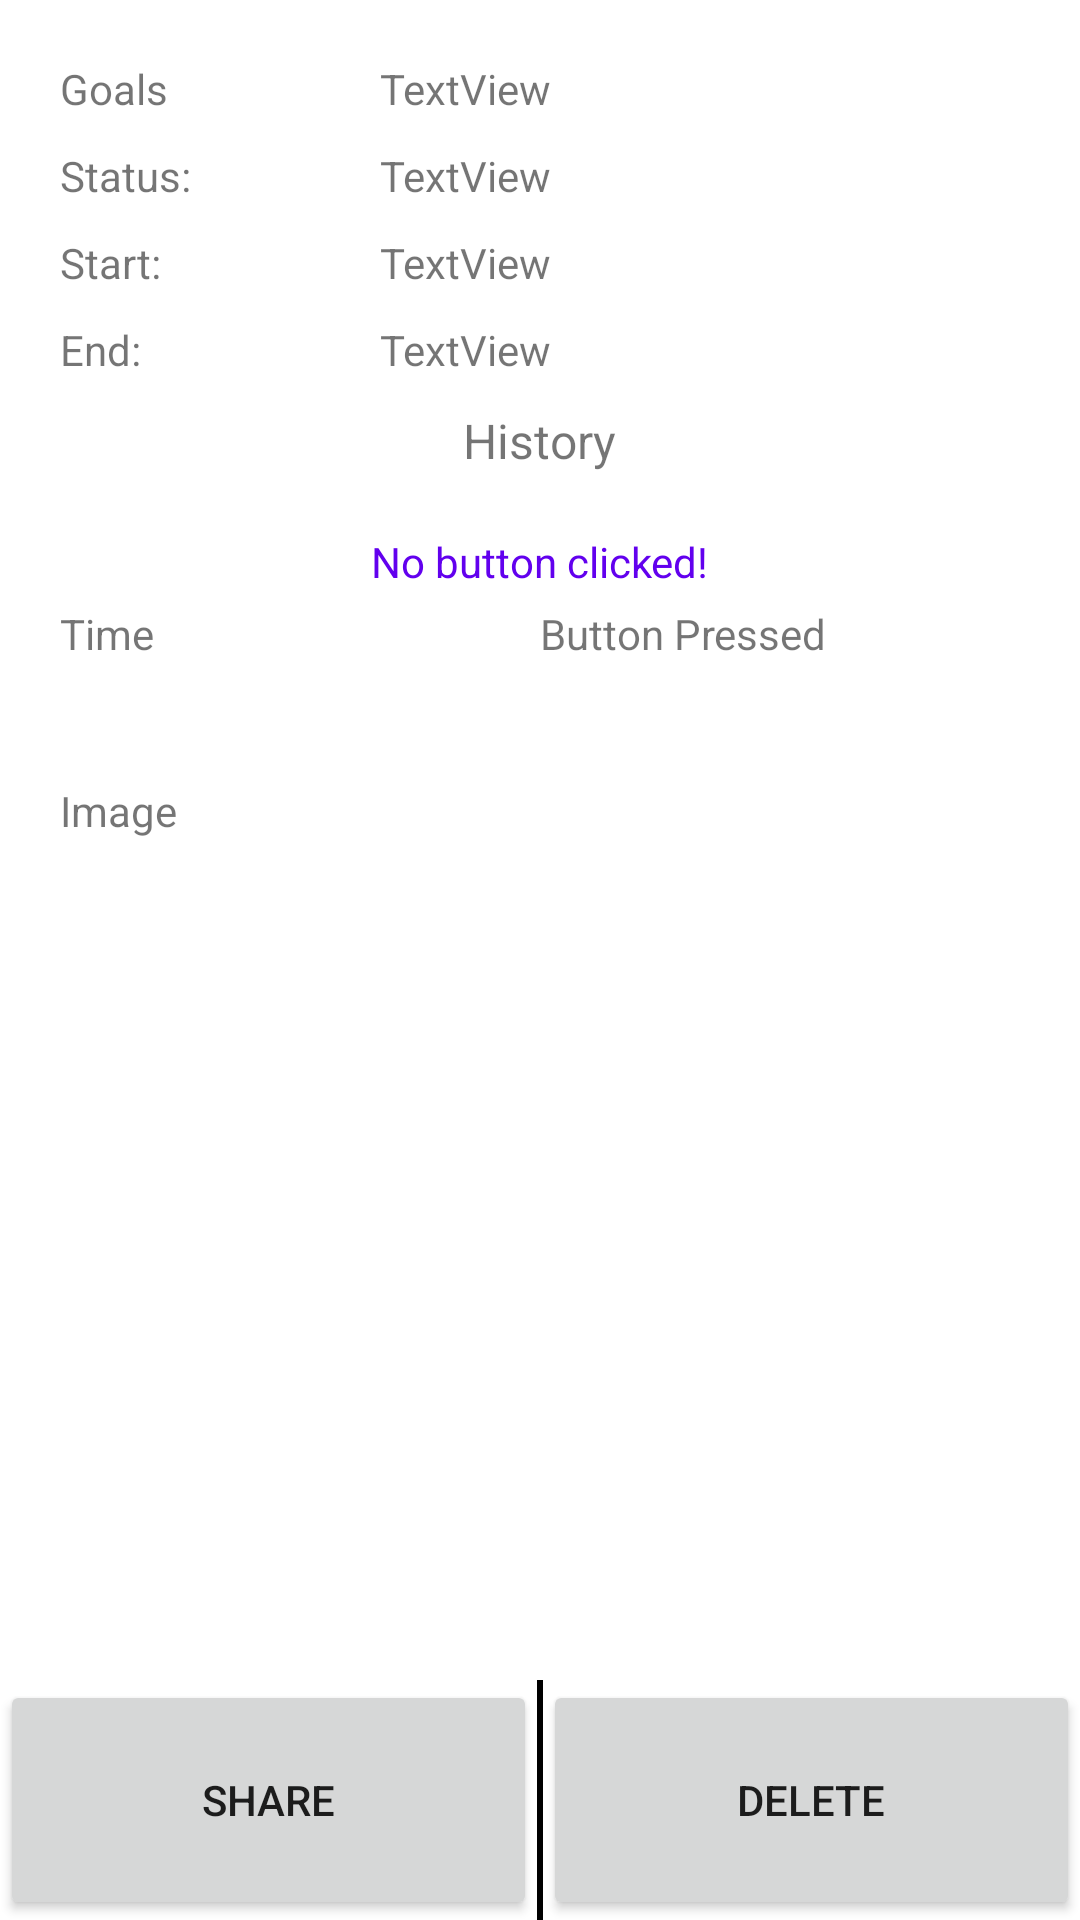

Layout XML and referenced resources for this Android screen:
<!-- AndroidManifest.xml: application theme Theme.StrokeRehab -->
<!-- res/layout/activity_exercises_details.xml -->
<?xml version="1.0" encoding="utf-8"?>
<androidx.constraintlayout.widget.ConstraintLayout xmlns:android="http://schemas.android.com/apk/res/android"
    xmlns:app="http://schemas.android.com/apk/res-auto"
    xmlns:tools="http://schemas.android.com/tools"
    android:layout_width="match_parent"
    android:layout_height="match_parent"
    tools:context=".ui.history.ExerciseDetails">

    <LinearLayout
        android:id="@+id/linearLayout"
        android:layout_width="0dp"
        android:layout_height="0dp"
        android:orientation="vertical"
        android:padding="20dp"
        app:layout_constraintBottom_toTopOf="@+id/linearLayoutDetail"
        app:layout_constraintEnd_toEndOf="parent"
        app:layout_constraintStart_toStartOf="parent"
        app:layout_constraintTop_toTopOf="parent">

        <LinearLayout
            android:layout_width="match_parent"
            android:layout_height="wrap_content"
            android:layout_marginBottom="10dp"
            android:orientation="horizontal">

            <TextView
                android:layout_width="0dp"
                android:layout_height="wrap_content"
                android:layout_weight="1"
                android:text="Goals" />

            <TextView
                android:id="@+id/textDetailGoal"
                android:layout_width="0dp"
                android:layout_height="wrap_content"
                android:layout_weight="2"
                android:text="TextView" />
        </LinearLayout>

        <LinearLayout
            android:layout_width="match_parent"
            android:layout_height="wrap_content"
            android:layout_marginBottom="10dp"
            android:orientation="horizontal">

            <TextView
                android:id="@+id/textView16"
                android:layout_width="0dp"
                android:layout_height="wrap_content"
                android:layout_weight="1"
                android:text="Status:" />

            <TextView
                android:id="@+id/textDetailStatus"
                android:layout_width="0dp"
                android:layout_height="wrap_content"
                android:layout_weight="2"
                android:text="TextView" />
        </LinearLayout>

        <LinearLayout
            android:layout_width="match_parent"
            android:layout_height="wrap_content"
            android:layout_marginBottom="10dp"
            android:orientation="horizontal">

            <TextView
                android:id="@+id/textView18"
                android:layout_width="0dp"
                android:layout_height="wrap_content"
                android:layout_weight="1"
                android:text="Start:" />

            <TextView
                android:id="@+id/textDetailStart"
                android:layout_width="0dp"
                android:layout_height="wrap_content"
                android:layout_weight="2"
                android:text="TextView" />
        </LinearLayout>

        <LinearLayout
            android:layout_width="match_parent"
            android:layout_height="wrap_content"
            android:layout_marginBottom="10dp"
            android:orientation="horizontal">

            <TextView
                android:id="@+id/textView20"
                android:layout_width="0dp"
                android:layout_height="wrap_content"
                android:layout_weight="1"
                android:text="End:" />

            <TextView
                android:id="@+id/textDetailEndAt"
                android:layout_width="0dp"
                android:layout_height="wrap_content"
                android:layout_weight="2"
                android:text="TextView" />
        </LinearLayout>

        <LinearLayout
            android:layout_width="match_parent"
            android:layout_height="wrap_content"
            android:layout_marginBottom="10dp"
            android:orientation="vertical">

            <TextView
                android:id="@+id/textView22"
                android:layout_width="wrap_content"
                android:layout_height="wrap_content"
                android:layout_gravity="center_horizontal"
                android:layout_marginBottom="20dp"
                android:layout_weight="1"
                android:text="History"
                android:textSize="16sp" />
            <TextView
                android:id="@+id/textViewNoBtn"
                android:layout_width="wrap_content"
                android:layout_height="wrap_content"
                android:layout_gravity="center_horizontal"
                android:layout_marginBottom="5dp"
                android:textColor="@color/purple_500"
                android:text="No button clicked!" />

            <LinearLayout
                android:layout_width="match_parent"
                android:layout_height="wrap_content"
                android:orientation="horizontal"
                android:layout_marginBottom="10dp">

                <TextView
                    android:id="@+id/textView10"
                    android:layout_width="0dp"
                    android:layout_height="wrap_content"
                    android:layout_weight="1"
                    android:shadowColor="@color/purple_200"
                    android:text="Time" />

                <TextView
                    android:id="@+id/textView11"
                    android:layout_width="0dp"
                    android:layout_height="wrap_content"
                    android:layout_weight="1"
                    android:text="Button Pressed" />
            </LinearLayout>

            <androidx.recyclerview.widget.RecyclerView
                android:id="@+id/buttonList"
                android:layout_width="match_parent"
                android:layout_height="match_parent"
                android:paddingTop="10dp"
                android:paddingBottom="10dp"
                android:layout_weight="1" />
        </LinearLayout>

        <LinearLayout
            android:layout_width="match_parent"
            android:layout_height="wrap_content"
            android:layout_marginBottom="10dp"
            android:orientation="vertical">

            <TextView
                android:id="@+id/textView23"
                android:layout_width="wrap_content"
                android:layout_height="wrap_content"
                android:layout_marginBottom="10dp"
                android:layout_weight="1"
                android:text="Image" />

            <ImageView
                android:id="@+id/exerciseImageView"
                android:layout_width="200dp"
                android:layout_height="200dp"
                android:layout_marginTop="16dp"
                app:layout_constraintEnd_toEndOf="parent"
                app:layout_constraintStart_toStartOf="parent"
                app:layout_constraintTop_toBottomOf="@+id/btnCamera"
                tools:srcCompat="@tools:sample/avatars" />
        </LinearLayout>
    </LinearLayout>

    <LinearLayout
        android:id="@+id/linearLayoutDetail"
        android:layout_width="match_parent"
        android:layout_height="wrap_content"
        android:orientation="horizontal"
        app:layout_constraintBottom_toBottomOf="parent"
        app:layout_constraintEnd_toEndOf="parent">

        <Button
            android:id="@+id/detailShare"
            style="@style/btnBigAction"
            android:layout_width="0dp"
            android:layout_weight="1"
            android:text="Share"
            app:cornerRadius="0dp" />

        <View
            android:id="@+id/view2"
            android:layout_width="2dp"
            android:layout_height="match_parent"
            android:background="@color/black" />

        <Button
            android:id="@+id/detailDelete"
            style="@style/btnBigAction"
            android:layout_width="0dp"
            android:layout_weight="1"
            android:text="Delete"
            app:cornerRadius="0dp" />
    </LinearLayout>
</androidx.constraintlayout.widget.ConstraintLayout>
<!-- resources referenced by this layout -->
<resources>
  <color name="black">#FF000000</color>
  <color name="purple_200">#FFBB86FC</color>
  <color name="purple_500">#FF6200EE</color>
  <style name="btnBigAction">
          <item name="android:layout_height">@dimen/btn_action_height</item>
          <item name="android:insetTop">0dp</item>
          <item name="android:insetBottom">0dp</item>
      </style>
  <style name="Theme.StrokeRehab" parent="Theme.MaterialComponents.DayNight.DarkActionBar">
          
          <item name="colorPrimary">@color/purple_500</item>
          <item name="colorPrimaryVariant">@color/purple_700</item>
          <item name="colorOnPrimary">@color/white</item>
          
          <item name="colorSecondary">@color/teal_200</item>
          <item name="colorSecondaryVariant">@color/teal_700</item>
          <item name="colorOnSecondary">@color/black</item>
          
          <item name="android:statusBarColor" tools:targetApi="l">?attr/colorPrimaryVariant</item>
          
      </style>
  <dimen name="btn_action_height">80dp</dimen>
  <color name="purple_700">#FF3700B3</color>
  <color name="white">#FFFFFFFF</color>
  <color name="teal_200">#FF03DAC5</color>
  <color name="teal_700">#FF018786</color>
</resources>
